Run: headless pygame with SDL's dummy video driver; simulated clock (each Clock.tick advances the game by its frame time, no real sleeping); random seed 0; keys injected as events and as key.get_pressed() state; no mouse input.
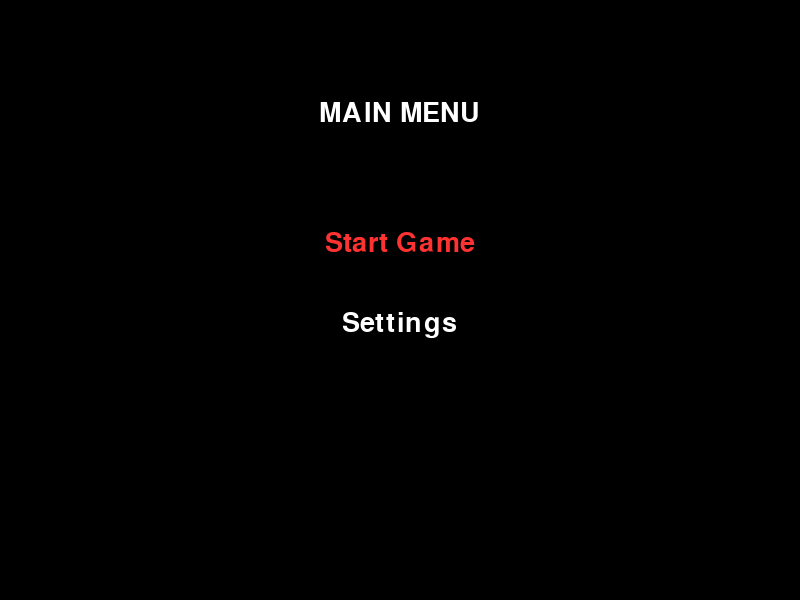
Frame 1 of 4 · flips 1–60 · no input
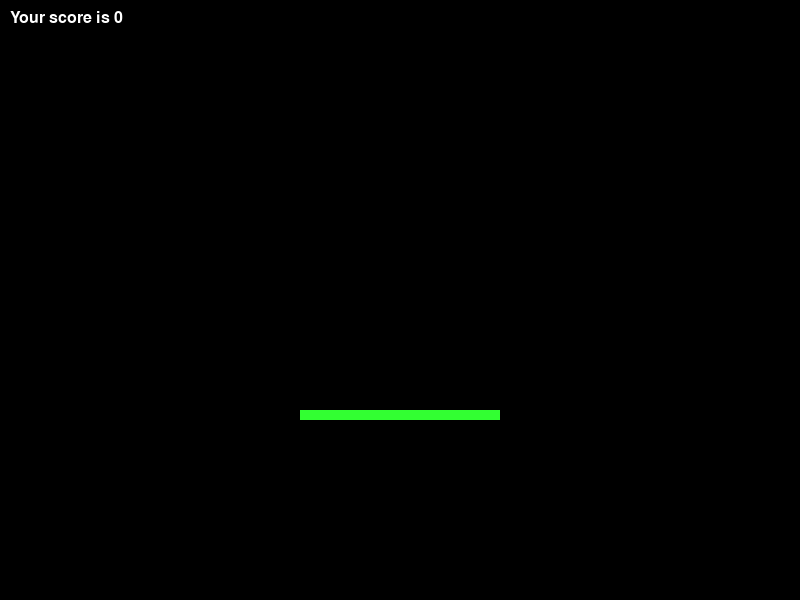
Frame 2 of 4 · flips 61–180 · tapped SPACE, RETURN · held RIGHT (→), D
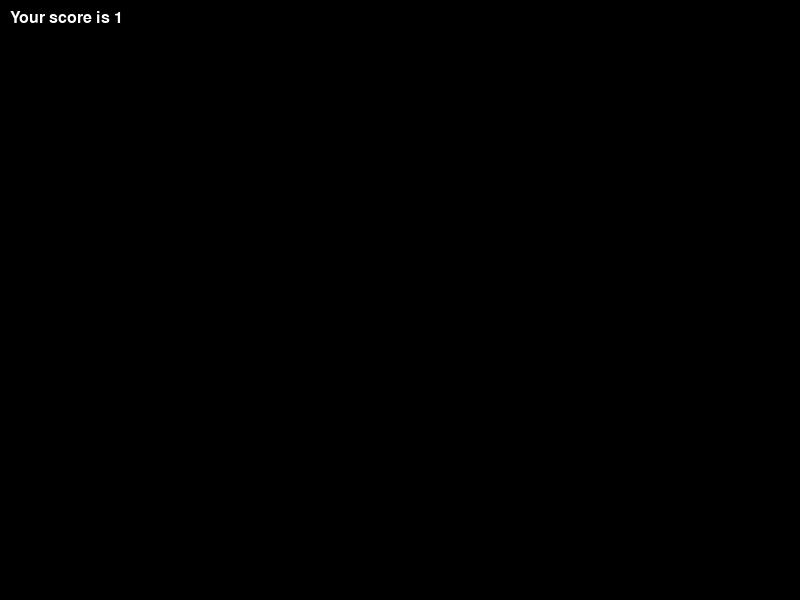
Frame 3 of 4 · flips 181–300 · held DOWN (↓), S
Frame 4 of 4 · flips 301–420 · held LEFT (←), A, UP (↑), W · screen unchanged from frame 3, image omitted

The pygame program that drew these frames:

import pygame
import sys
import random

SCREEN_WIDTH = 800
SCREEN_HEIGHT = 600
FPS = 60
BLACK = (0,0,0)
colors = {
    "WHITE": (255, 255, 255),
    "GRAY": (100, 100, 100),
    "BLUE": (50, 50, 255),
    "GREEN": (50, 255, 50),
    "RED": (255, 50, 50)
}

class Player(pygame.sprite.Sprite):
    def __init__(self, x, y):
        super().__init__()
        self.image = pygame.Surface((40, 40))
        self.image.fill(colors["WHITE"])
        self.rect = self.image.get_rect()
        self.rect.x = x
        self.rect.y = y

        self.change_x = 0
        self.change_y = 0
        self.speed = 5
        self.gravity = 0.7
        self.jump_power = -16
        self.is_grounded = False
        self.dash_frames = 0
        self.recovery_frames = 0
        # right or left
        self.dash_direction = "right"
    def update(self, platforms):
        if self.recovery_frames > 0:
            self.recovery_frames -= 1
        if self.dash_frames > 0:
            self.dash_frames -= 1
            if self.dash_direction == "right": self.change_x = 30
            elif self.dash_direction == "left": self.change_x = -30
            self.gravity = 0
        if self.dash_frames == 0:
            self.gravity = 0.7

        if self.recovery_frames == 0:
            self.image.fill(colors["RED"])
        else:
            self.image.fill(colors["WHITE"])
        self.change_y += self.gravity
        self.rect.x += self.change_x
        self.horizontal_collision(platforms)
        self.rect.y += self.change_y
        self.vertical_collision(platforms)
        for platform in platforms:
            if ((platform.rect.top - self.rect.bottom > -5) and (platform.rect.top - self.rect.bottom < 5) and self.is_grounded):
                self.rect.bottom = platform.rect.top
    def horizontal_collision(self, platforms):
        collide_list = pygame.sprite.spritecollide(self, platforms, False)
        for platform in collide_list:
            if self.change_x > 0 and self.change_y == 0:
                self.rect.right = platform.rect.left
            elif self.change_x < 0 and self.change_y == 0:
                self.rect.left = platform.rect.right
    def vertical_collision(self, platforms):
        collide_list = pygame.sprite.spritecollide(self, platforms, False)
        for platform in collide_list:
            if self.change_y > 0:  # Falling down
                self.rect.bottom = platform.rect.top
                self.change_y = 0
                self.is_grounded = True
    def jump(self):
        if self.is_grounded:
            self.is_grounded = False
            self.change_y = self.jump_power
    def dash(self):
        if self.change_x != 0:
            if self.change_x > 0:
                self.dash_direction = "right"
            else:
                self.dash_direction = "left"
            self.dash_frames = 5
            self.recovery_frames = 60
            self.gravity = 0

class Platform(pygame.sprite.Sprite):
    def __init__(self, x, y, width, height):
        super().__init__()
        self.image = pygame.Surface((width, height))
        self.image.fill(random.choice(list(colors.values())))
        self.rect = self.image.get_rect()
        self.rect.x = x
        self.rect.y = y
        self.change_y = 3
    def update(self):
        self.rect.y += self.change_y

    def spawn():
        width = random.randint(100,200)
        x = random.randint(0,800-width)
        height = random.randint(10,50)
        return Platform(x, 0, width, height)

# main game
class Game:
    def __init__(self):
        pygame.init()
        self.screen = pygame.display.set_mode((SCREEN_WIDTH, SCREEN_HEIGHT))
        pygame.display.set_caption("my Game")
        self.clock = pygame.time.Clock()
        self.font = pygame.font.SysFont(None, 40)
        self.small_font = pygame.font.SysFont(None, 24)
        # 'MENU', 'SETTINGS', 'PLAY'
        self.state = "MENU"
        self.running = True
        self.menu_index = 0
        self.player_score = 0

        #init
        self.player = Player(400, 0)

        self.platforms = pygame.sprite.Group()
        self.platform = Platform(300, 50, 200, 10)
        self.platforms.add(self.platform)

        self.all_sprites = pygame.sprite.Group()
        self.all_sprites.add(self.player, self.platform)

        self.SPAWN_EVENT = pygame.USEREVENT + 1
        pygame.time.set_timer(self.SPAWN_EVENT, 1000)

    def run(self):
        while self.running:
            self.handle_events()
            self.update()
            self.clock.tick(FPS)
        pygame.quit()
        sys.exit()
    def handle_events(self):
        events = pygame.event.get()
        for event in events:
            if event.type == pygame.QUIT:
                self.running = False
            if event.type == pygame.KEYDOWN:
                if self.state == "MENU":
                    self.handle_menu_events(event)
                elif self.state == "SETTINGS":
                    self.handle_settings_events(event)
                elif self.state == "PLAY":
                    self.handle_play_events(event)
            if event.type == self.SPAWN_EVENT and self.state == "PLAY":
                self.platform = Platform.spawn()
                self.platforms.add(self.platform)
                self.all_sprites.add(self.platform)

    def handle_menu_events(self, event):
        if event.key == pygame.K_UP:
            self.menu_index = (self.menu_index - 1) % 2
        elif event.key == pygame.K_DOWN:
            self.menu_index = (self.menu_index + 1) % 2
        elif event.key == pygame.K_RETURN:
            if self.menu_index == 0:
                self.state = "PLAY"
            elif self.menu_index == 1:
                self.state = "SETTINGS"
    def handle_settings_events(self, event):
        if event.key == pygame.K_RETURN:
            self.state = "MENU"
    def handle_play_events(self, event):
        if event.key == pygame.K_w:
            self.player.jump()
        if event.key == pygame.K_LSHIFT:
            self.player.dash()
        elif event.key == pygame.K_ESCAPE:
                self.state = "MENU"
    def update(self):
        self.screen.fill(BLACK)
        if self.state == "MENU":
            self.menu()
        elif self.state == "SETTINGS":
            self.settings()
        elif self.state == "PLAY":
            self.play()
        pygame.display.flip()
    def menu(self):
        title_text = self.font.render("MAIN MENU", True, colors["WHITE"])
        self.screen.blit(title_text, (SCREEN_WIDTH / 2 - title_text.get_width() / 2, 100))
        start_color = colors["RED"] if self.menu_index == 0 else colors["WHITE"]
        settings_color = colors["RED"] if self.menu_index == 1 else colors["WHITE"]

        start_text = self.font.render("Start Game", True, start_color)
        self.screen.blit(start_text, (SCREEN_WIDTH / 2 - start_text.get_width() / 2, 230))

        settings_text = self.font.render("Settings", True, settings_color)
        self.screen.blit(settings_text, (SCREEN_WIDTH / 2 - settings_text.get_width() / 2, 310))
    def settings(self):
        title_text = self.font.render("SETTINGS", True, colors["WHITE"])
        self.screen.blit(title_text, (SCREEN_WIDTH / 2 - title_text.get_width() / 2, 100))

        info_text = self.small_font.render("placeholder", True, colors["WHITE"])
        self.screen.blit(info_text, (SCREEN_WIDTH / 2 - info_text.get_width() / 2, 220))

        info_text2 = self.small_font.render("placeholder", True, colors["WHITE"])
        self.screen.blit(info_text2, (SCREEN_WIDTH / 2 - info_text2.get_width() / 2, 270))
    def play(self):
        # Render all entities
        self.player.update(self.platforms)
        self.platforms.update()
        for platform in list(self.platforms):
            if platform.rect.top > SCREEN_HEIGHT:
                platform.kill()
                self.player_score += 1
        pressed = pygame.key.get_pressed()
        self.player.change_x = 0
        if pressed and self.player.dash_frames == 0:
            if pressed[pygame.K_a]:
                self.player.change_x = -self.player.speed
            elif pressed[pygame.K_d]:
                self.player.change_x = self.player.speed

        # Helper text overlay
        self.all_sprites.draw(self.screen)
        esc_text = self.small_font.render(f"Your score is {self.player_score}" , True, colors["WHITE"])
        self.screen.blit(esc_text, (10, 10))


Game().run()
